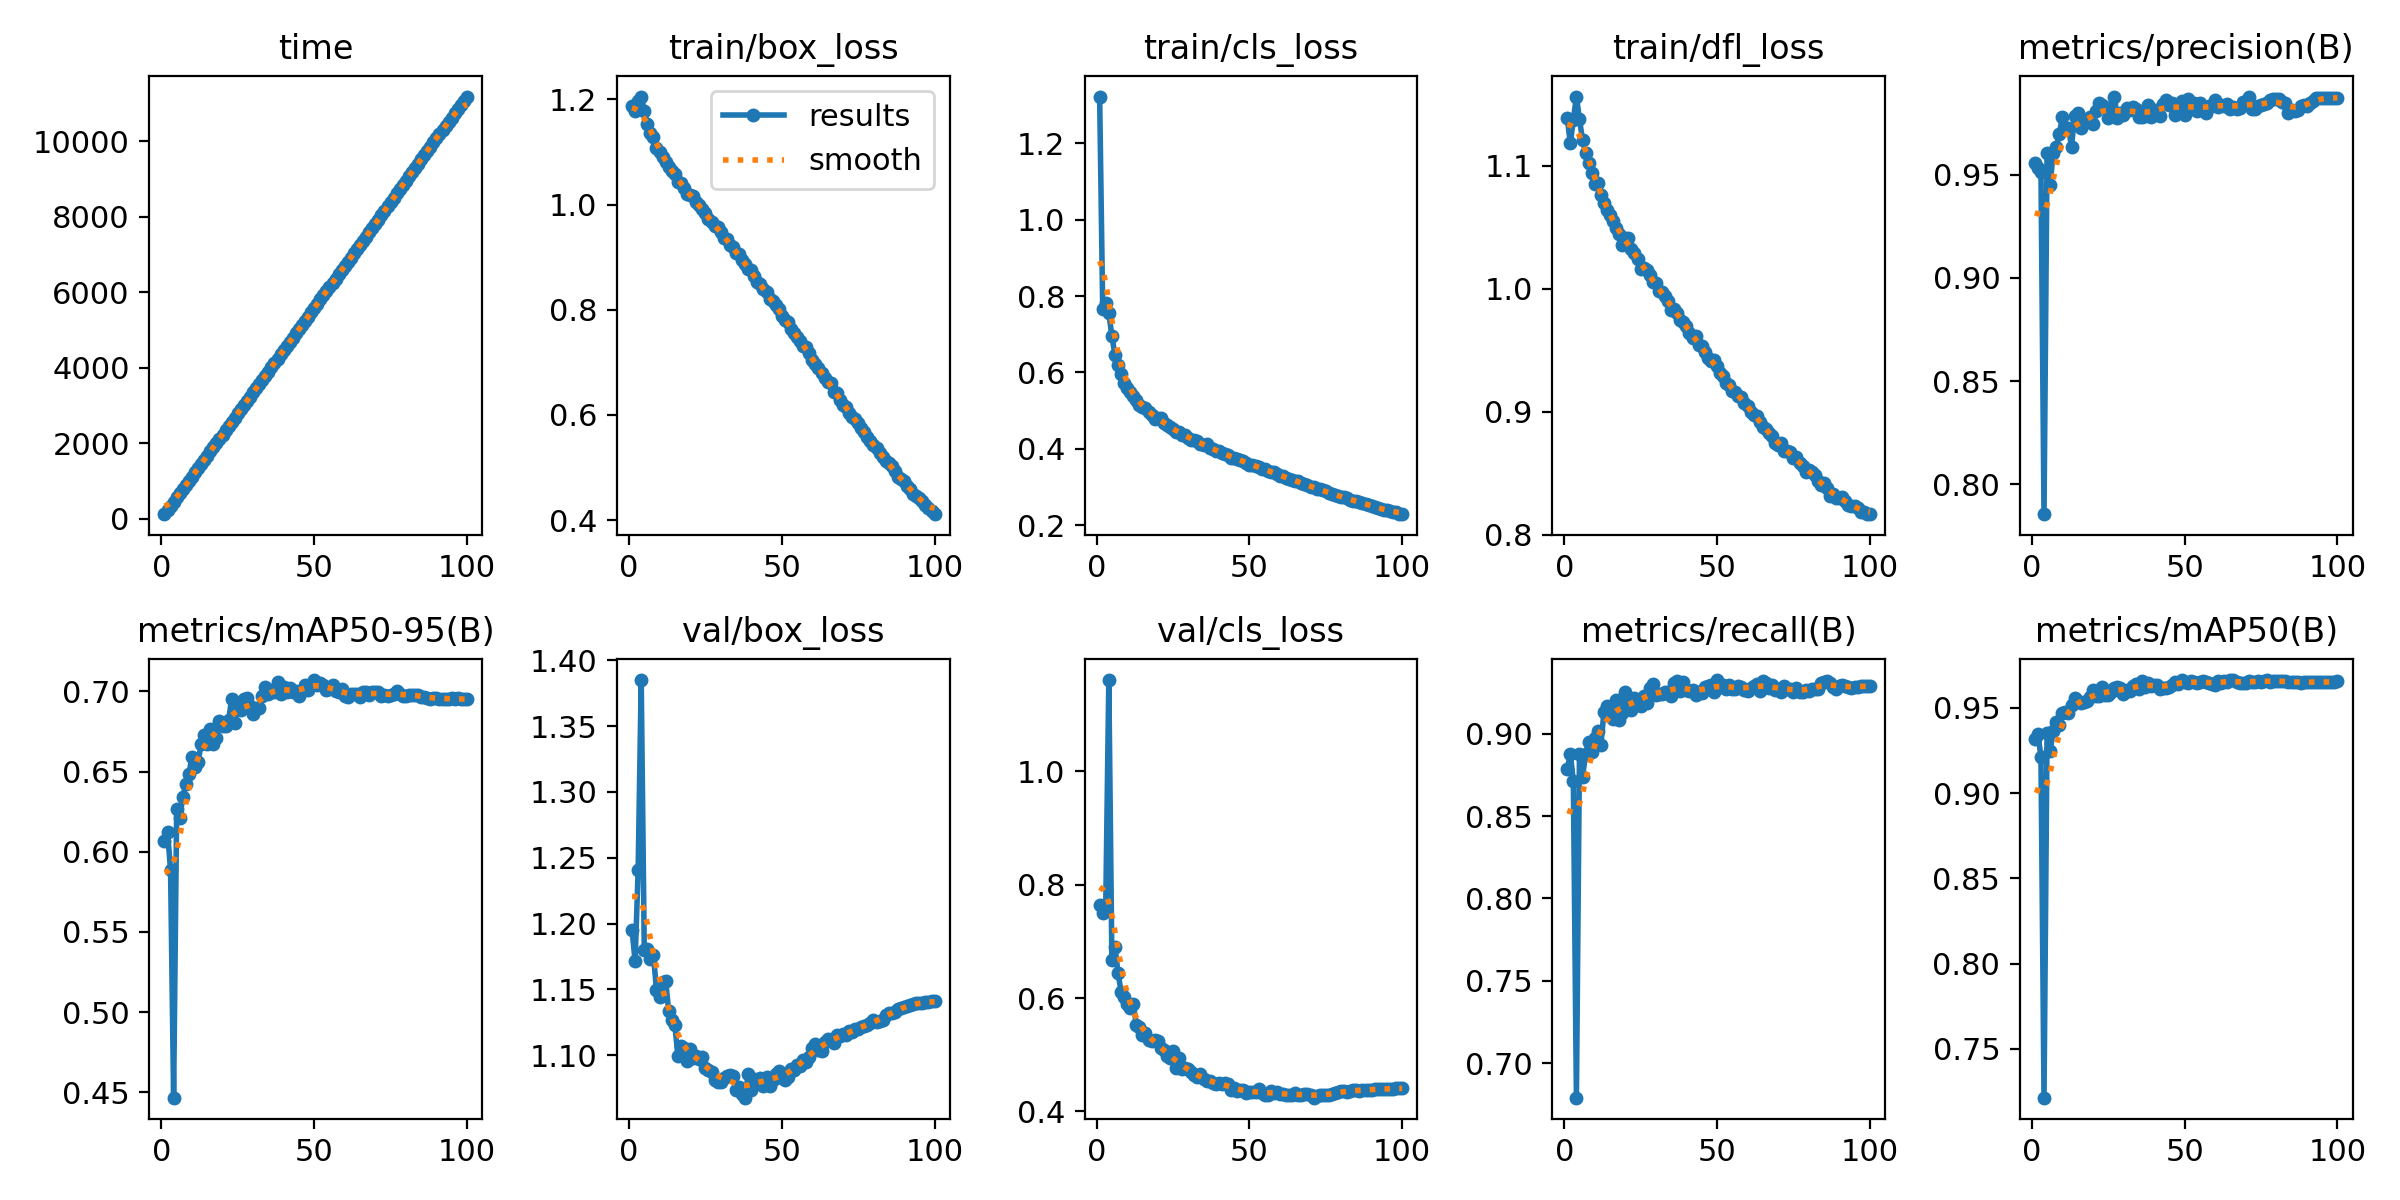

Values plotted in this chart, from the file beside it:
epoch, time, train/box_loss, train/cls_loss, train/dfl_loss, metrics/precision(B), metrics/recall(B), metrics/mAP50(B), metrics/mAP50-95(B), val/box_loss, val/cls_loss, val/dfl_loss, lr/pg0, lr/pg1, lr/pg2
1, 121.7, 1.187, 1.323, 1.139, 0.9555, 0.8783, 0.9315, 0.6068, 1.195, 0.7637, 1.114, 0.07006, 0.003327, 0.003327
2, 234.6, 1.178, 0.7663, 1.118, 0.9535, 0.8878, 0.9345, 0.6126, 1.172, 0.7498, 1.12, 0.03999, 0.006595, 0.006595
3, 343.1, 1.197, 0.7824, 1.138, 0.9515, 0.871, 0.9214, 0.5886, 1.241, 0.7647, 1.18, 0.009858, 0.009796, 0.009796
4, 457, 1.205, 0.755, 1.156, 0.7854, 0.679, 0.7214, 0.4466, 1.385, 1.161, 1.282, 0.009703, 0.009703, 0.009703
5, 566.5, 1.179, 0.6958, 1.138, 0.9607, 0.8877, 0.9355, 0.6264, 1.18, 0.6665, 1.142, 0.009604, 0.009604, 0.009604
6, 675.5, 1.154, 0.6459, 1.121, 0.9452, 0.8738, 0.9247, 0.6213, 1.181, 0.691, 1.145, 0.009505, 0.009505, 0.009505
7, 782.8, 1.136, 0.6197, 1.111, 0.9607, 0.8875, 0.9366, 0.6341, 1.173, 0.6451, 1.141, 0.009406, 0.009406, 0.009406
8, 890.8, 1.129, 0.5965, 1.102, 0.9636, 0.8953, 0.9416, 0.6424, 1.176, 0.6115, 1.129, 0.009307, 0.009307, 0.009307
9, 1005, 1.107, 0.5713, 1.094, 0.9698, 0.889, 0.94, 0.6484, 1.149, 0.6014, 1.123, 0.009208, 0.009208, 0.009208
10, 1117, 1.099, 0.5595, 1.085, 0.9778, 0.8973, 0.9472, 0.6592, 1.144, 0.589, 1.121, 0.009109, 0.009109, 0.009109
11, 1226, 1.09, 0.5492, 1.086, 0.9727, 0.9017, 0.9473, 0.6527, 1.156, 0.5819, 1.123, 0.00901, 0.00901, 0.00901
12, 1335, 1.081, 0.539, 1.076, 0.9728, 0.8931, 0.9472, 0.6557, 1.157, 0.5898, 1.12, 0.008911, 0.008911, 0.008911
13, 1444, 1.071, 0.5287, 1.07, 0.9636, 0.9131, 0.9515, 0.6675, 1.133, 0.5529, 1.1, 0.008812, 0.008812, 0.008812
14, 1554, 1.064, 0.5155, 1.064, 0.9784, 0.9168, 0.9557, 0.673, 1.127, 0.5489, 1.098, 0.008713, 0.008713, 0.008713
15, 1671, 1.058, 0.5102, 1.06, 0.98, 0.914, 0.9542, 0.6674, 1.123, 0.5353, 1.094, 0.008614, 0.008614, 0.008614
16, 1783, 1.043, 0.5066, 1.055, 0.9726, 0.9089, 0.9528, 0.6766, 1.1, 0.5385, 1.082, 0.008515, 0.008515, 0.008515
17, 1894, 1.042, 0.4964, 1.05, 0.9751, 0.9206, 0.9532, 0.667, 1.107, 0.5268, 1.09, 0.008416, 0.008416, 0.008416
18, 2012, 1.032, 0.4879, 1.045, 0.9765, 0.9082, 0.9542, 0.6709, 1.105, 0.5242, 1.086, 0.008317, 0.008317, 0.008317
19, 2119, 1.02, 0.4776, 1.036, 0.9778, 0.9128, 0.9566, 0.6813, 1.096, 0.5261, 1.083, 0.008218, 0.008218, 0.008218
20, 2231, 1.018, 0.4812, 1.041, 0.9745, 0.9253, 0.9606, 0.6785, 1.105, 0.5244, 1.085, 0.008119, 0.008119, 0.008119
21, 2342, 1.016, 0.4808, 1.042, 0.9808, 0.9182, 0.9571, 0.6787, 1.098, 0.5117, 1.082, 0.00802, 0.00802, 0.00802
22, 2452, 1.004, 0.4669, 1.033, 0.9846, 0.9144, 0.9571, 0.6822, 1.099, 0.5078, 1.076, 0.007921, 0.007921, 0.007921
23, 2566, 0.9989, 0.4625, 1.029, 0.984, 0.9217, 0.9624, 0.6953, 1.098, 0.4976, 1.077, 0.007822, 0.007822, 0.007822
24, 2681, 0.9912, 0.4558, 1.025, 0.9828, 0.9208, 0.9575, 0.6801, 1.099, 0.4938, 1.076, 0.007723, 0.007723, 0.007723
25, 2795, 0.9831, 0.4521, 1.016, 0.9777, 0.9171, 0.9574, 0.6901, 1.091, 0.5063, 1.077, 0.007624, 0.007624, 0.007624
26, 2909, 0.9715, 0.4442, 1.017, 0.9797, 0.9232, 0.9595, 0.6884, 1.089, 0.477, 1.072, 0.007525, 0.007525, 0.007525
27, 3018, 0.9672, 0.4434, 1.016, 0.9879, 0.9186, 0.9616, 0.6953, 1.088, 0.4937, 1.073, 0.007426, 0.007426, 0.007426
28, 3126, 0.9589, 0.4353, 1.011, 0.9777, 0.9277, 0.962, 0.6959, 1.081, 0.4743, 1.076, 0.007327, 0.007327, 0.007327
29, 3236, 0.9576, 0.4351, 1.006, 0.9798, 0.93, 0.9617, 0.691, 1.08, 0.4774, 1.067, 0.007228, 0.007228, 0.007228
30, 3348, 0.948, 0.4286, 1.005, 0.9791, 0.9235, 0.9583, 0.6857, 1.08, 0.4756, 1.07, 0.007129, 0.007129, 0.007129
31, 3451, 0.9361, 0.4238, 0.9981, 0.9826, 0.9244, 0.9605, 0.6899, 1.082, 0.4696, 1.069, 0.00703, 0.00703, 0.00703
32, 3561, 0.9353, 0.4241, 0.9974, 0.9815, 0.9239, 0.9599, 0.6898, 1.085, 0.4648, 1.07, 0.006931, 0.006931, 0.006931
33, 3670, 0.9239, 0.4204, 0.9945, 0.9828, 0.9251, 0.9629, 0.6974, 1.085, 0.4604, 1.065, 0.006832, 0.006832, 0.006832
34, 3780, 0.9196, 0.4132, 0.9898, 0.9819, 0.9255, 0.9641, 0.7026, 1.084, 0.4654, 1.069, 0.006733, 0.006733, 0.006733
35, 3898, 0.9072, 0.409, 0.9828, 0.978, 0.9229, 0.9611, 0.6983, 1.074, 0.4576, 1.062, 0.006634, 0.006634, 0.006634
36, 4016, 0.9058, 0.4113, 0.9834, 0.9782, 0.9308, 0.9656, 0.7011, 1.076, 0.4531, 1.064, 0.006535, 0.006535, 0.006535
37, 4129, 0.8954, 0.4012, 0.9806, 0.9786, 0.9319, 0.9624, 0.6997, 1.07, 0.4539, 1.06, 0.006436, 0.006436, 0.006436
38, 4238, 0.887, 0.3999, 0.9748, 0.9838, 0.9258, 0.9648, 0.706, 1.068, 0.4504, 1.063, 0.006337, 0.006337, 0.006337
39, 4358, 0.878, 0.3944, 0.973, 0.9782, 0.9315, 0.963, 0.6987, 1.086, 0.4478, 1.072, 0.006238, 0.006238, 0.006238
40, 4469, 0.8748, 0.3929, 0.9701, 0.9816, 0.9266, 0.9635, 0.7027, 1.074, 0.4494, 1.067, 0.006139, 0.006139, 0.006139
41, 4576, 0.8645, 0.3877, 0.964, 0.9813, 0.9262, 0.9633, 0.7, 1.082, 0.4486, 1.067, 0.00604, 0.00604, 0.00604
42, 4684, 0.8524, 0.387, 0.9602, 0.9784, 0.9265, 0.9611, 0.7024, 1.08, 0.4509, 1.069, 0.005941, 0.005941, 0.005941
43, 4797, 0.8492, 0.3833, 0.9617, 0.9841, 0.9235, 0.9619, 0.6998, 1.082, 0.4482, 1.069, 0.005842, 0.005842, 0.005842
44, 4909, 0.8394, 0.3761, 0.9545, 0.986, 0.9255, 0.9618, 0.7004, 1.077, 0.4381, 1.071, 0.005743, 0.005743, 0.005743
45, 5013, 0.8345, 0.3767, 0.9534, 0.9838, 0.9245, 0.9622, 0.6969, 1.083, 0.4419, 1.07, 0.005644, 0.005644, 0.005644
46, 5126, 0.8213, 0.3735, 0.9482, 0.9848, 0.9285, 0.9637, 0.7004, 1.076, 0.4368, 1.069, 0.005545, 0.005545, 0.005545
47, 5238, 0.8157, 0.3709, 0.944, 0.9791, 0.9291, 0.9655, 0.7044, 1.082, 0.4384, 1.07, 0.005446, 0.005446, 0.005446
48, 5354, 0.809, 0.3682, 0.941, 0.981, 0.9299, 0.9641, 0.7012, 1.086, 0.4375, 1.074, 0.005347, 0.005347, 0.005347
49, 5466, 0.8004, 0.363, 0.9417, 0.9857, 0.9253, 0.9661, 0.7046, 1.088, 0.4329, 1.073, 0.005248, 0.005248, 0.005248
50, 5583, 0.7888, 0.3582, 0.9371, 0.9792, 0.9326, 0.9655, 0.7071, 1.083, 0.4338, 1.072, 0.005149, 0.005149, 0.005149
51, 5697, 0.781, 0.357, 0.9313, 0.9867, 0.9282, 0.9649, 0.7039, 1.081, 0.4346, 1.073, 0.00505, 0.00505, 0.00505
52, 5808, 0.7765, 0.3559, 0.9291, 0.982, 0.9299, 0.9655, 0.7051, 1.084, 0.4343, 1.075, 0.004951, 0.004951, 0.004951
53, 5918, 0.7639, 0.3512, 0.9233, 0.9846, 0.9271, 0.9652, 0.7039, 1.089, 0.4394, 1.083, 0.004852, 0.004852, 0.004852
54, 6026, 0.7551, 0.3479, 0.9216, 0.981, 0.9299, 0.9646, 0.701, 1.089, 0.4332, 1.081, 0.004753, 0.004753, 0.004753
55, 6137, 0.7488, 0.3457, 0.9169, 0.9848, 0.9272, 0.965, 0.7018, 1.093, 0.4291, 1.083, 0.004654, 0.004654, 0.004654
56, 6250, 0.741, 0.3407, 0.916, 0.9813, 0.9273, 0.9657, 0.7039, 1.092, 0.4297, 1.083, 0.004555, 0.004555, 0.004555
57, 6362, 0.7301, 0.34, 0.9125, 0.9798, 0.9293, 0.9652, 0.7004, 1.096, 0.4368, 1.086, 0.004456, 0.004456, 0.004456
58, 6479, 0.7297, 0.3389, 0.9121, 0.9832, 0.9285, 0.9644, 0.6999, 1.095, 0.4329, 1.083, 0.004357, 0.004357, 0.004357
59, 6588, 0.7168, 0.3343, 0.9072, 0.9833, 0.9268, 0.9643, 0.7014, 1.099, 0.4347, 1.087, 0.004258, 0.004258, 0.004258
60, 6698, 0.7047, 0.3281, 0.9046, 0.9862, 0.9259, 0.9635, 0.6974, 1.106, 0.4317, 1.094, 0.004159, 0.004159, 0.004159
... 40 more rows
